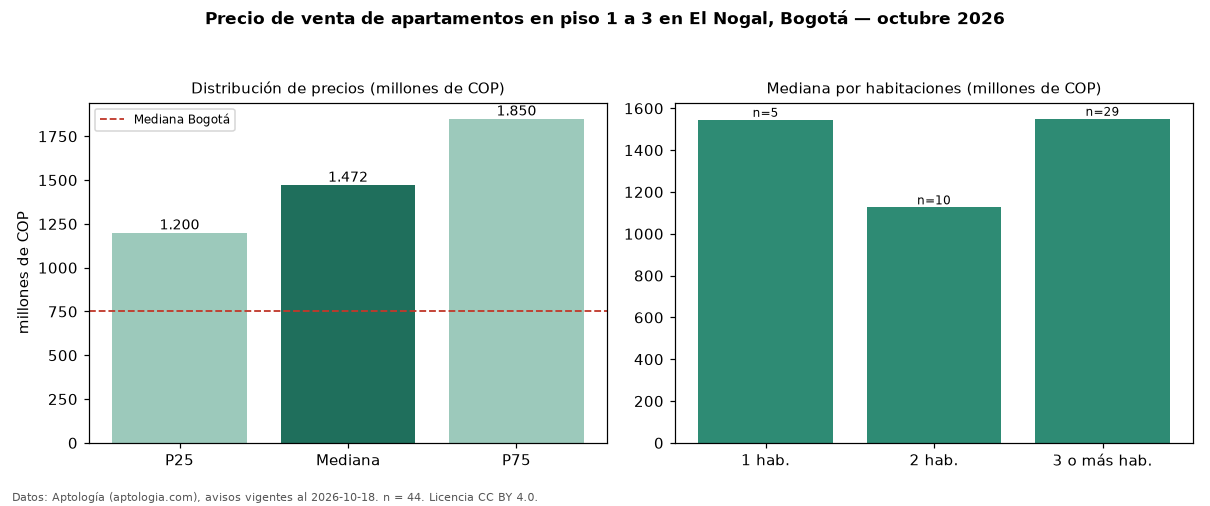

The table this chart was drawn from, first rows:
seccion, metrica, valor, moneda, n
filtro, piso1, en piso 1 a 3, , 44
precio, p25, 1200000000, COP, 44
precio, mediana, 1472500000, COP, 44
precio, p75, 1850000000, COP, 44
precio, minimo, 580000000, COP, 44
precio, maximo, 3700000000, COP, 44
m2, mediana_precio_m2, 8502415, COP, 41
m2, area_mediana_m2, 170.0, m2, 41
admin, mediana_admin_mes, 1528000, COP, 43
banos, mediana_banos, 3.0, , 
parqueadero, pct_con_parqueadero, 95.5, %, 44
estrato, estrato_mas_frecuente, 6, , 44
habitaciones, 1, 1545000000, COP, 5
habitaciones, 2, 1126500000, COP, 10
habitaciones, 3+, 1550000000, COP, 29
ciudad, mediana_ciudad_referencia, 750000000, COP, 
ciudad, mediana_m2_ciudad, 7261905, COP, 
fuente, fecha_datos, 2026-10-18, , 
fuente, atribucion, https://www.aptologia.com/venta/bogota/e…, , 
fuente, licencia, CC BY 4.0, , 
